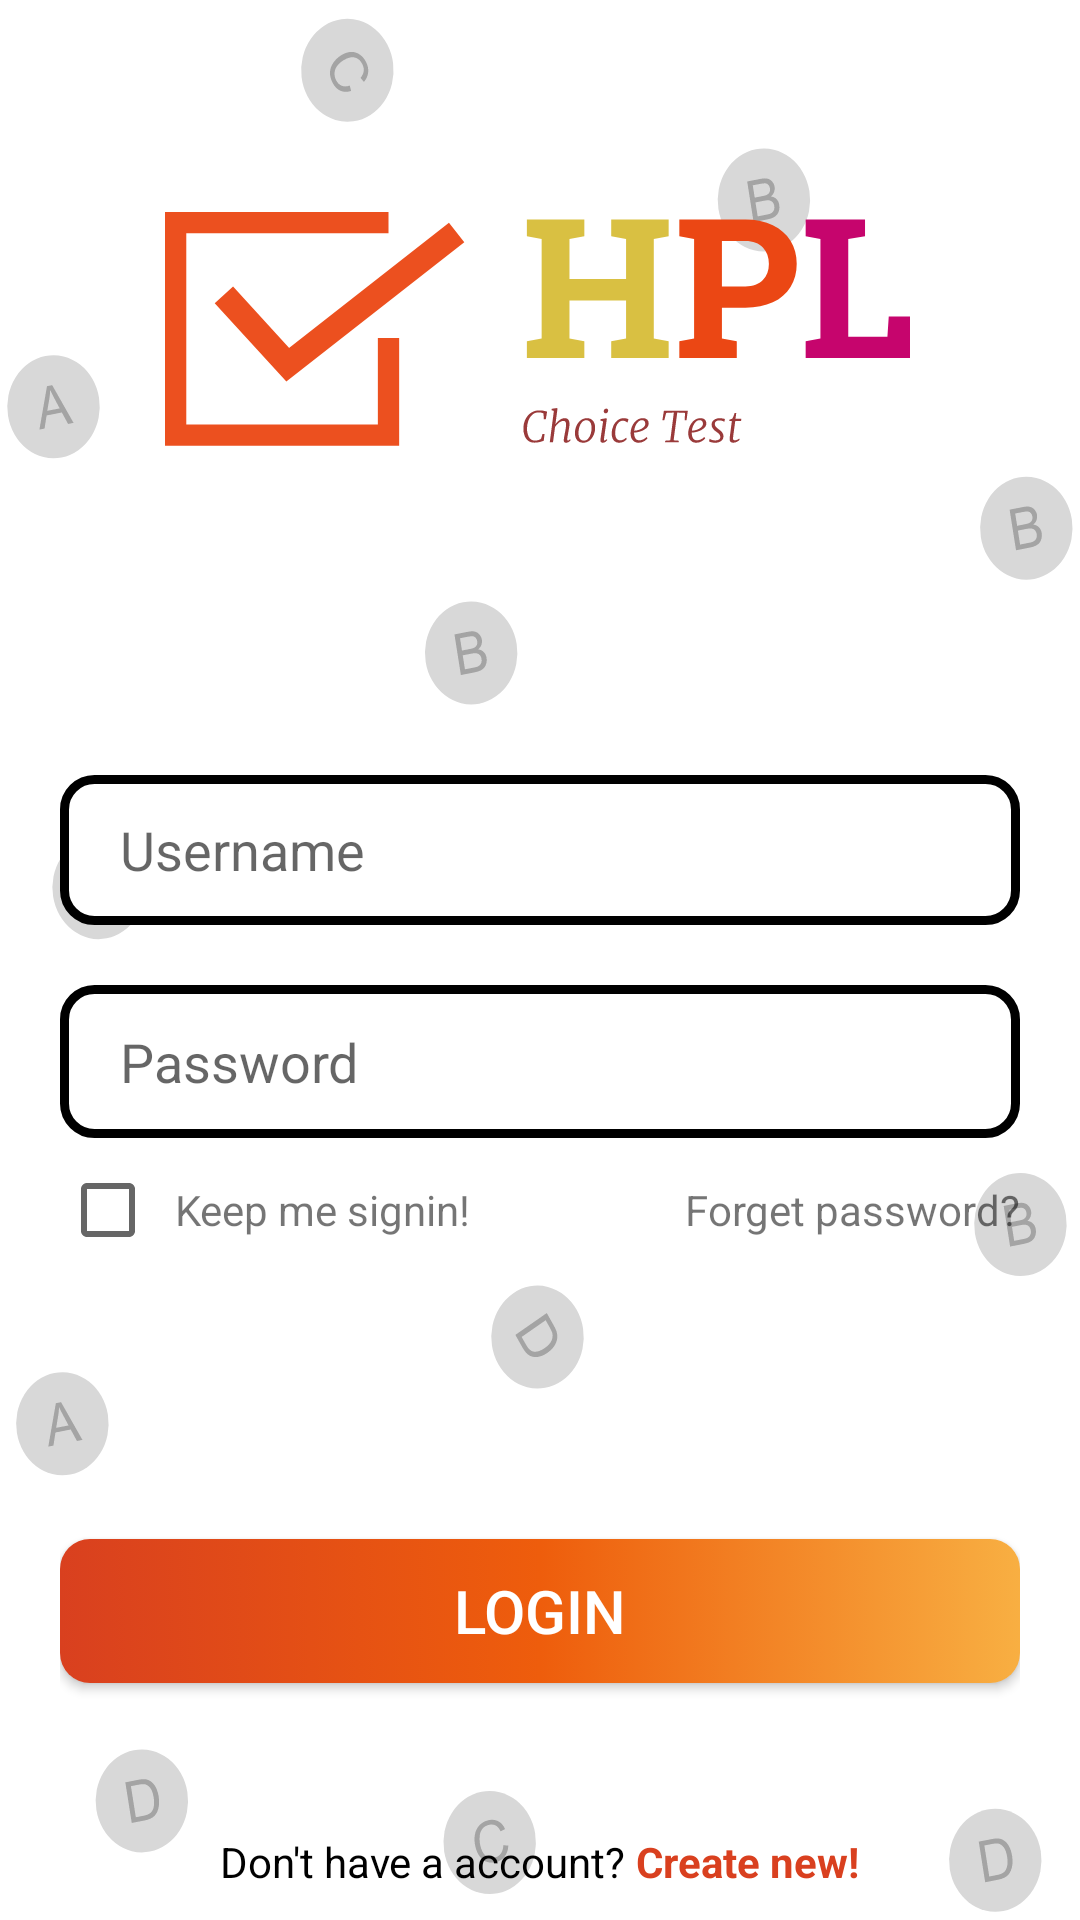

This screen was rendered from an Android layout file. Write that file and the resources it references.
<!-- AndroidManifest.xml: application theme Theme.Hpl_one -->
<!-- res/layout/activity_login.xml -->
<?xml version="1.0" encoding="utf-8"?>
<LinearLayout android:orientation="vertical"
    android:layout_width="match_parent"
    android:layout_height="match_parent"
    xmlns:android="http://schemas.android.com/apk/res/android"
    android:paddingLeft="20dp"
    android:paddingRight="20dp"
    android:background="@drawable/login_bg"
    android:gravity="center">
    <ImageView
        android:id="@+id/login_logo"
        android:layout_weight="1"
        android:layout_marginTop="30dp"
        android:layout_width="250dp"
        android:layout_height="100dp"
        android:src="@drawable/login_logo" />

    <LinearLayout
        android:id="@+id/login_ln1"
        android:layout_width="match_parent"
        android:layout_height="wrap_content"
        android:layout_weight="4"
        android:gravity="center"
        android:orientation="vertical">

        <EditText
            android:id="@+id/login_username"
            android:layout_width="match_parent"
            android:layout_height="50dp"
            android:background="@drawable/login_input"
            android:hint="Username"
            android:maxWidth="350dp" />

        <EditText
            android:id="@+id/login_password"
            android:layout_width="match_parent"
            android:layout_height="51dp"
            android:layout_marginTop="20dp"
            android:background="@drawable/login_input"
            android:hint="Password"
            android:inputType="textPassword"
            android:maxWidth="350dp" />

        <RelativeLayout
            android:layout_width="match_parent"
            android:layout_height="wrap_content">

            <CheckBox
                android:id="@+id/login_remember"
                android:layout_width="wrap_content"
                android:layout_height="wrap_content"
                android:checked="false"
                />

            <TextView
                android:layout_width="wrap_content"
                android:layout_height="wrap_content"
                android:layout_centerVertical="true"
                android:layout_toRightOf="@+id/login_remember"
                android:text="Keep me signin!"
                android:layout_marginLeft="-10dp"/>
            <TextView
                android:id="@+id/login_forget"
                android:layout_centerVertical="true"
                android:layout_alignParentEnd="true"
                android:text="Forget password?"
                android:layout_width="wrap_content"
                android:layout_height="wrap_content"/>
        </RelativeLayout>
    </LinearLayout>

    <androidx.appcompat.widget.AppCompatButton
        android:id="@+id/login_btn"
        android:layout_width="match_parent"
        android:layout_height="wrap_content"
        android:background="@drawable/linear_gradient_button"
        android:maxWidth="350dp"
        android:text="Login"
        android:textColor="@color/white"
        android:textSize="20dp"
        android:layout_marginBottom="50dp"/>

    <LinearLayout
        android:gravity="center"
        android:layout_marginBottom="10dp"
        android:layout_width="match_parent"
        android:layout_height="wrap_content">
        <TextView
            android:text="Don't have a account? "
            android:textColor="@color/black"
            android:layout_width="wrap_content"
            android:layout_height="wrap_content"/>
        <TextView
            android:linksClickable="true"
            android:id="@+id/tv_signup"
            android:clickable="true"
            android:focusable="true"
            android:textColor="#D9401F"
            android:text="Create new!"
            android:textStyle="bold"
            android:layout_width="wrap_content"
            android:layout_height="wrap_content"/>
    </LinearLayout>
</LinearLayout>
<!-- resources referenced by this layout -->
<resources>
  <!-- drawable linear_gradient_button (drawable) -->
  <?xml version="1.0" encoding="utf-8"?>
  <selector xmlns:android="http://schemas.android.com/apk/res/android">
      <item>
          <shape>
              <gradient
                  android:startColor="#D9401F"
                  android:centerColor="#EE5D0C"
                  android:endColor="#F8AF42"/>
              <corners android:radius="10dp"/>
          </shape>
      </item>
  
      <item android:state_pressed="true">
          <shape>
              <gradient
                  android:startColor="#D9401F"
                  android:centerColor="#EE5D0C"
                  android:endColor="#F8AF42"/>
              <corners android:radius="10dp"/>
          </shape>
      </item>
  </selector>
  <!-- drawable login_bg: vector/xml drawable (drawable, 16913 chars, omitted) -->
  <!-- drawable login_input (drawable) -->
  <?xml version="1.0" encoding="utf-8"?>
  <shape xmlns:android="http://schemas.android.com/apk/res/android">
      <stroke
          android:width="3dp"
          android:color="#000000" />
      <solid
          android:color="@color/white"/>
      <corners
          android:radius="10dp" />
      <padding
          android:left="20dp"
          android:right="20dp"/>
  </shape>
  <!-- drawable login_logo: vector/xml drawable (drawable, 11471 chars, omitted) -->
  <style name="Theme.Hpl_one" parent="Theme.MaterialComponents.DayNight.NoActionBar">
          
          <item name="colorPrimary">@color/teal_200</item>
          <item name="colorPrimaryVariant">@color/teal_700</item>
          <item name="colorOnPrimary">@color/white</item>
          
          <item name="colorSecondary">@color/teal_200</item>
          <item name="colorSecondaryVariant">@color/teal_700</item>
          <item name="colorOnSecondary">@color/black</item>
          
          <item name="android:statusBarColor" tools:targetApi="l">?attr/colorPrimaryVariant</item>
          
      </style>
  <!-- not gathered from this repository: default colours our renderer supplied (Android Studio template values) -->
  <color name="teal_200">#FF03DAC5</color>
  <color name="teal_700">#FF018786</color>
  <color name="black">#FF000000</color>
  <color name="white">#FFFFFFFF</color>
</resources>
